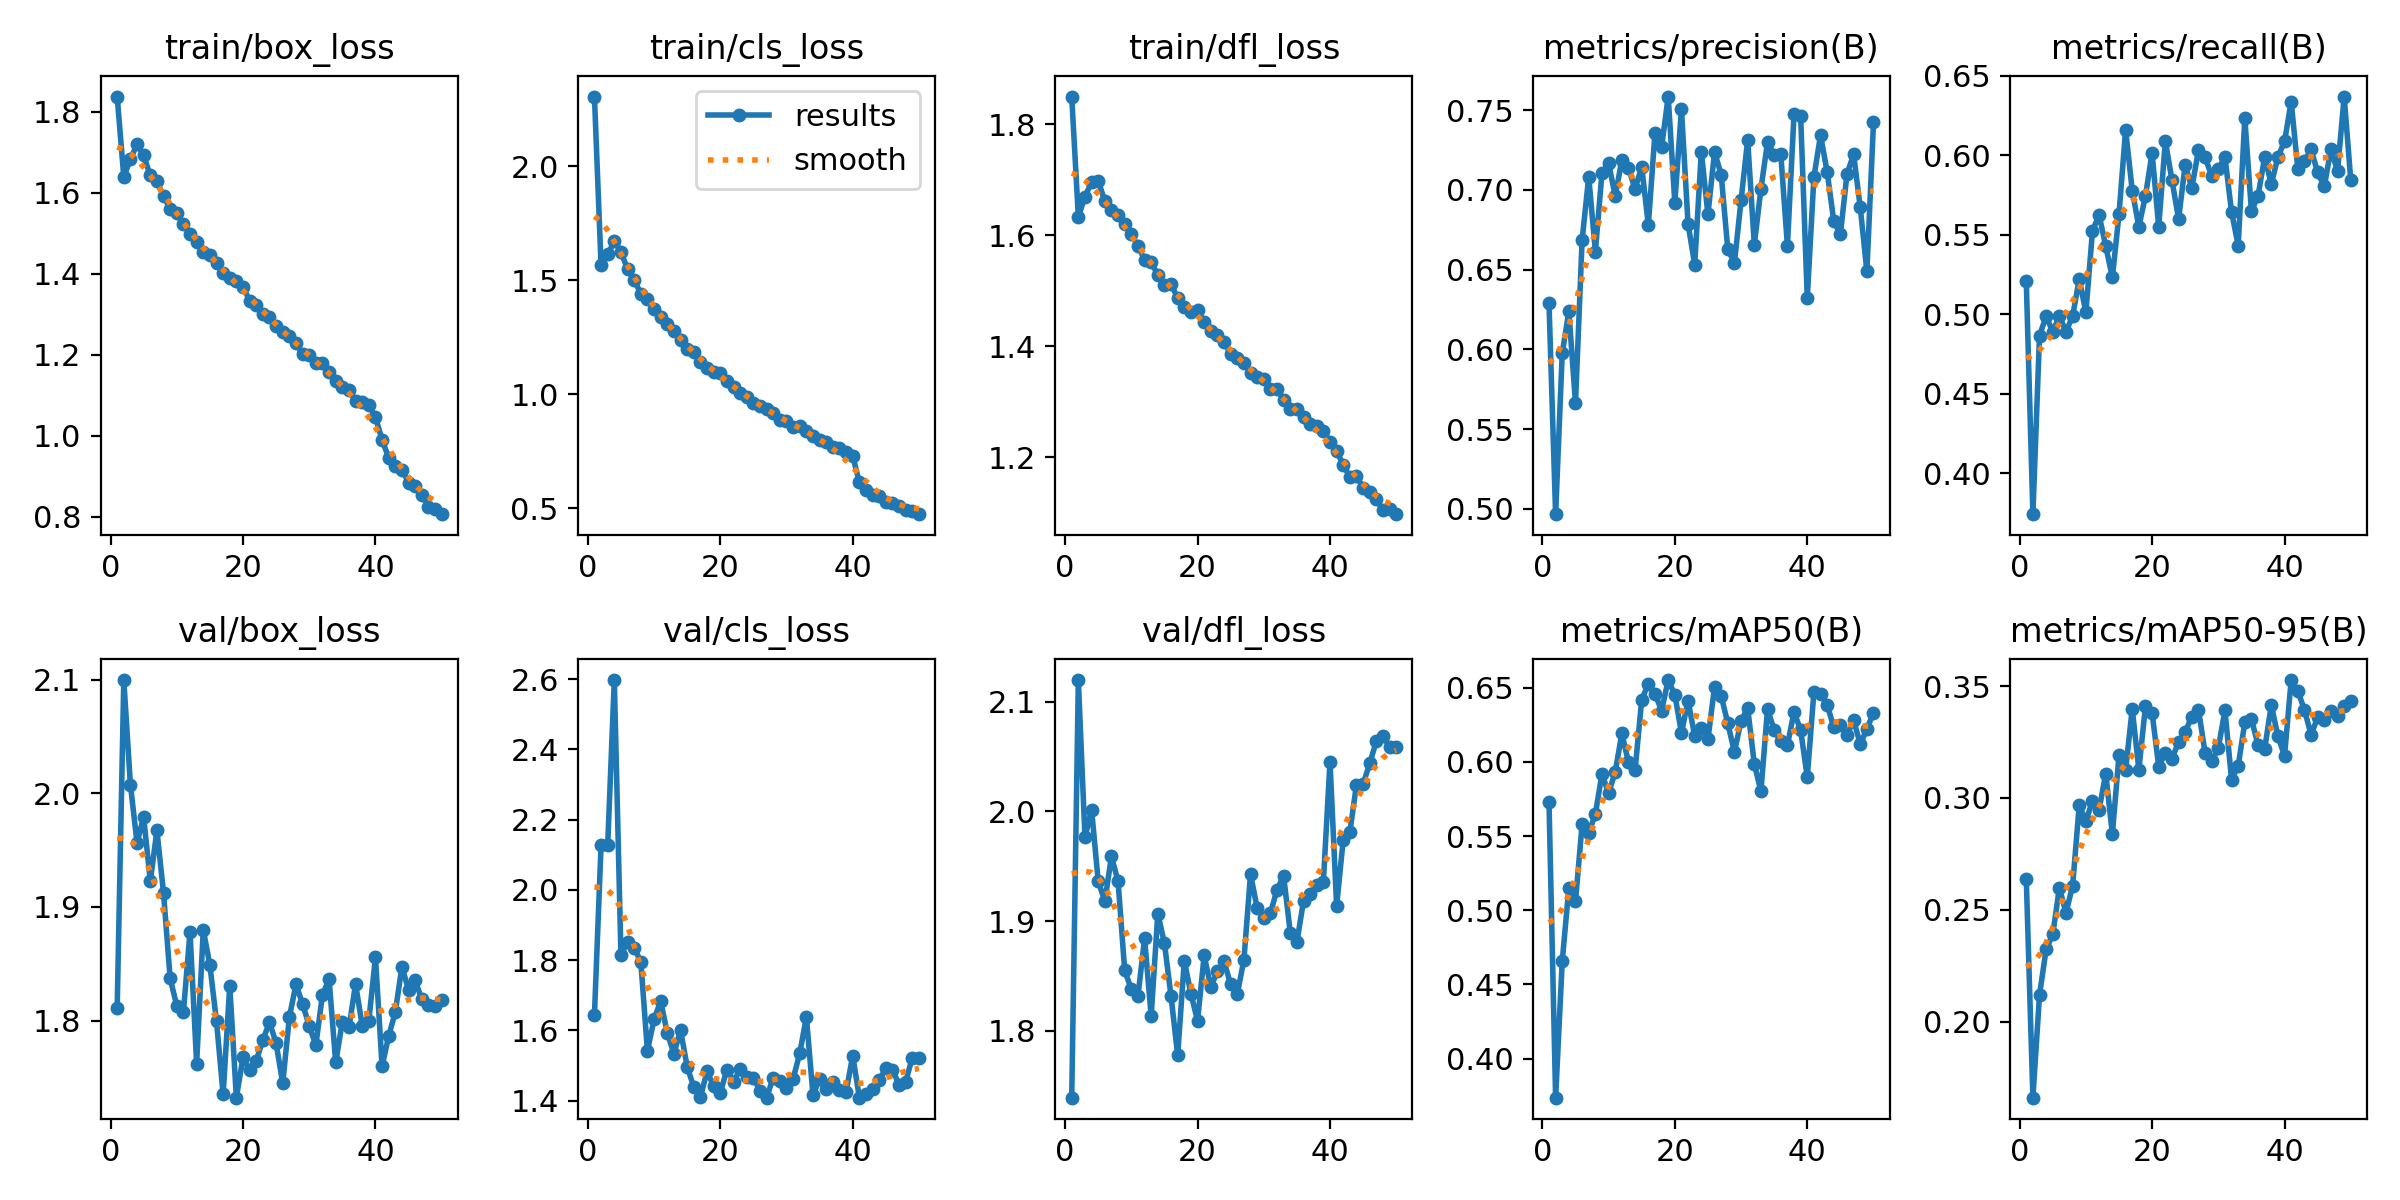

Source data for this figure (header and first rows):
epoch, time, train/box_loss, train/cls_loss, train/dfl_loss, metrics/precision(B), metrics/recall(B), metrics/mAP50(B), metrics/mAP50-95(B), val/box_loss, val/cls_loss, val/dfl_loss, lr/pg0, lr/pg1, lr/pg2
1, 114.1, 1.837, 2.305, 1.85, 0.6289, 0.5208, 0.5729, 0.2638, 1.811, 1.644, 1.739, 0.003321, 0.003321, 0.003321
2, 198, 1.639, 1.565, 1.633, 0.4967, 0.3741, 0.3736, 0.1659, 2.1, 2.127, 2.12, 0.006522, 0.006522, 0.006522
3, 280.6, 1.683, 1.613, 1.669, 0.5976, 0.4865, 0.4656, 0.2119, 2.008, 2.128, 1.976, 0.009592, 0.009592, 0.009592
4, 363.1, 1.719, 1.671, 1.696, 0.6238, 0.4987, 0.5152, 0.2324, 1.956, 2.597, 2.002, 0.009406, 0.009406, 0.009406
5, 445.6, 1.692, 1.624, 1.698, 0.5663, 0.489, 0.5061, 0.2389, 1.979, 1.815, 1.936, 0.009208, 0.009208, 0.009208
6, 527.6, 1.642, 1.549, 1.661, 0.6686, 0.4988, 0.5578, 0.2598, 1.922, 1.851, 1.918, 0.00901, 0.00901, 0.00901
7, 610.2, 1.628, 1.502, 1.645, 0.7081, 0.489, 0.5521, 0.2486, 1.967, 1.834, 1.959, 0.008812, 0.008812, 0.008812
8, 692.1, 1.591, 1.44, 1.636, 0.6613, 0.4988, 0.5649, 0.2608, 1.912, 1.795, 1.936, 0.008614, 0.008614, 0.008614
9, 773.9, 1.561, 1.417, 1.62, 0.7105, 0.5221, 0.5918, 0.2967, 1.837, 1.541, 1.855, 0.008416, 0.008416, 0.008416
10, 855.9, 1.551, 1.374, 1.601, 0.7167, 0.5011, 0.579, 0.2896, 1.813, 1.631, 1.838, 0.008218, 0.008218, 0.008218
11, 938, 1.522, 1.337, 1.581, 0.696, 0.5526, 0.5933, 0.2987, 1.807, 1.683, 1.832, 0.00802, 0.00802, 0.00802
12, 1021, 1.498, 1.309, 1.556, 0.7188, 0.5624, 0.6192, 0.2948, 1.878, 1.592, 1.884, 0.007822, 0.007822, 0.007822
13, 1103, 1.478, 1.279, 1.551, 0.7136, 0.5428, 0.5998, 0.3109, 1.762, 1.533, 1.814, 0.007624, 0.007624, 0.007624
14, 1185, 1.454, 1.236, 1.528, 0.7006, 0.5232, 0.5946, 0.2839, 1.88, 1.601, 1.907, 0.007426, 0.007426, 0.007426
15, 1266, 1.446, 1.198, 1.51, 0.7145, 0.5629, 0.6419, 0.319, 1.849, 1.496, 1.88, 0.007228, 0.007228, 0.007228
16, 1348, 1.426, 1.184, 1.512, 0.678, 0.6161, 0.6528, 0.3125, 1.799, 1.439, 1.831, 0.00703, 0.00703, 0.00703
17, 1429, 1.402, 1.14, 1.486, 0.7355, 0.5778, 0.6461, 0.3398, 1.735, 1.409, 1.778, 0.006832, 0.006832, 0.006832
18, 1511, 1.39, 1.114, 1.471, 0.7267, 0.555, 0.6346, 0.3126, 1.831, 1.483, 1.864, 0.006634, 0.006634, 0.006634
19, 1593, 1.382, 1.099, 1.462, 0.7584, 0.5746, 0.6552, 0.3411, 1.732, 1.441, 1.834, 0.006436, 0.006436, 0.006436
20, 1675, 1.367, 1.091, 1.465, 0.6919, 0.6015, 0.6453, 0.338, 1.768, 1.422, 1.809, 0.006238, 0.006238, 0.006238
21, 1756, 1.334, 1.057, 1.443, 0.7505, 0.555, 0.6196, 0.314, 1.756, 1.488, 1.869, 0.00604, 0.00604, 0.00604
22, 1837, 1.324, 1.03, 1.427, 0.6786, 0.6092, 0.6412, 0.3202, 1.765, 1.454, 1.84, 0.005842, 0.005842, 0.005842
23, 1919, 1.301, 1.005, 1.42, 0.6531, 0.5844, 0.6176, 0.3176, 1.783, 1.489, 1.854, 0.005644, 0.005644, 0.005644
24, 2000, 1.293, 0.9867, 1.407, 0.7239, 0.5599, 0.6229, 0.3249, 1.799, 1.467, 1.863, 0.005446, 0.005446, 0.005446
25, 2081, 1.272, 0.9612, 1.386, 0.6845, 0.5942, 0.6152, 0.3296, 1.78, 1.465, 1.842, 0.005248, 0.005248, 0.005248
26, 2163, 1.256, 0.9483, 1.379, 0.7237, 0.5795, 0.6507, 0.3362, 1.745, 1.428, 1.834, 0.00505, 0.00505, 0.00505
27, 2244, 1.247, 0.9337, 1.37, 0.7095, 0.6032, 0.6446, 0.3394, 1.803, 1.408, 1.865, 0.004852, 0.004852, 0.004852
28, 2325, 1.229, 0.9181, 1.352, 0.6627, 0.599, 0.626, 0.3202, 1.832, 1.466, 1.943, 0.004654, 0.004654, 0.004654
29, 2407, 1.201, 0.8886, 1.345, 0.6542, 0.5868, 0.6067, 0.3164, 1.815, 1.456, 1.912, 0.004456, 0.004456, 0.004456
30, 2488, 1.2, 0.8846, 1.341, 0.6933, 0.5914, 0.6276, 0.3224, 1.795, 1.435, 1.903, 0.004258, 0.004258, 0.004258
31, 2570, 1.179, 0.856, 1.323, 0.7313, 0.5989, 0.6364, 0.3392, 1.778, 1.462, 1.907, 0.00406, 0.00406, 0.00406
32, 2653, 1.179, 0.8625, 1.323, 0.6655, 0.5644, 0.5987, 0.3081, 1.823, 1.534, 1.929, 0.003862, 0.003862, 0.003862
33, 2734, 1.158, 0.8397, 1.303, 0.7005, 0.5432, 0.5802, 0.3144, 1.836, 1.638, 1.941, 0.003664, 0.003664, 0.003664
34, 2817, 1.136, 0.818, 1.287, 0.7299, 0.6235, 0.6358, 0.3338, 1.763, 1.415, 1.89, 0.003466, 0.003466, 0.003466
35, 2899, 1.12, 0.7997, 1.287, 0.7219, 0.5648, 0.6214, 0.3353, 1.799, 1.462, 1.881, 0.003268, 0.003268, 0.003268
36, 2980, 1.113, 0.792, 1.273, 0.7225, 0.5746, 0.6139, 0.3236, 1.794, 1.433, 1.919, 0.00307, 0.00307, 0.00307
37, 3062, 1.086, 0.7667, 1.259, 0.6649, 0.599, 0.6112, 0.3219, 1.832, 1.453, 1.924, 0.002872, 0.002872, 0.002872
38, 3143, 1.083, 0.7634, 1.255, 0.7474, 0.5819, 0.6338, 0.3416, 1.796, 1.429, 1.933, 0.002674, 0.002674, 0.002674
39, 3225, 1.076, 0.7477, 1.246, 0.7461, 0.599, 0.6214, 0.3275, 1.8, 1.424, 1.936, 0.002476, 0.002476, 0.002476
40, 3307, 1.046, 0.7293, 1.228, 0.6321, 0.6088, 0.5897, 0.3189, 1.856, 1.528, 2.045, 0.002278, 0.002278, 0.002278
41, 3389, 0.9898, 0.6135, 1.211, 0.7078, 0.6339, 0.6471, 0.3527, 1.76, 1.408, 1.914, 0.00208, 0.00208, 0.00208
42, 3469, 0.9452, 0.5788, 1.186, 0.7342, 0.5917, 0.6456, 0.3478, 1.786, 1.417, 1.974, 0.001882, 0.001882, 0.001882
43, 3549, 0.924, 0.5577, 1.164, 0.7112, 0.5962, 0.6385, 0.3394, 1.808, 1.433, 1.981, 0.001684, 0.001684, 0.001684
44, 3629, 0.9166, 0.5515, 1.166, 0.6804, 0.6038, 0.6233, 0.3283, 1.848, 1.458, 2.025, 0.001486, 0.001486, 0.001486
45, 3709, 0.8843, 0.5273, 1.145, 0.6721, 0.5892, 0.6247, 0.336, 1.827, 1.492, 2.025, 0.001288, 0.001288, 0.001288
46, 3790, 0.8753, 0.5228, 1.137, 0.7099, 0.5804, 0.6181, 0.3348, 1.835, 1.488, 2.044, 0.00109, 0.00109, 0.00109
47, 3870, 0.8541, 0.5107, 1.124, 0.7222, 0.6039, 0.6282, 0.3387, 1.819, 1.444, 2.064, 0.000892, 0.000892, 0.000892
48, 3950, 0.8244, 0.494, 1.104, 0.6889, 0.5902, 0.612, 0.3365, 1.813, 1.454, 2.069, 0.000694, 0.000694, 0.000694
49, 4030, 0.8184, 0.4881, 1.106, 0.6489, 0.6371, 0.6221, 0.3409, 1.813, 1.522, 2.059, 0.000496, 0.000496, 0.000496
50, 4110, 0.8063, 0.474, 1.097, 0.7422, 0.5843, 0.6332, 0.3433, 1.818, 1.522, 2.059, 0.000298, 0.000298, 0.000298
